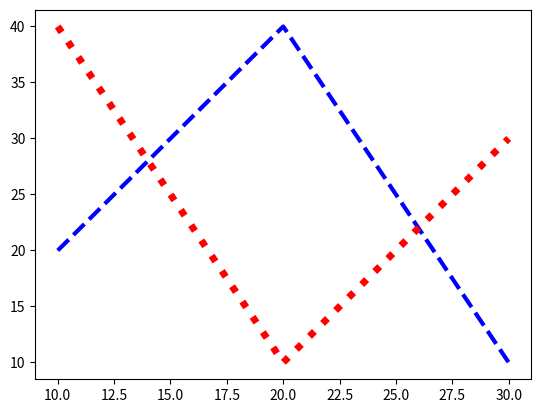

Generate this figure with matplotlib:
import matplotlib.pyplot as plt

x1=[10,20,30]
y1=[20,40,10]
y2=[40,10,30]
line1 = plt.plot(x1,y1, 'b', linewidth='3.0', linestyle='dashed')
line2 = plt.plot(x1,y2, 'r', linewidth='5.0', linestyle='dotted')
plt.show()
